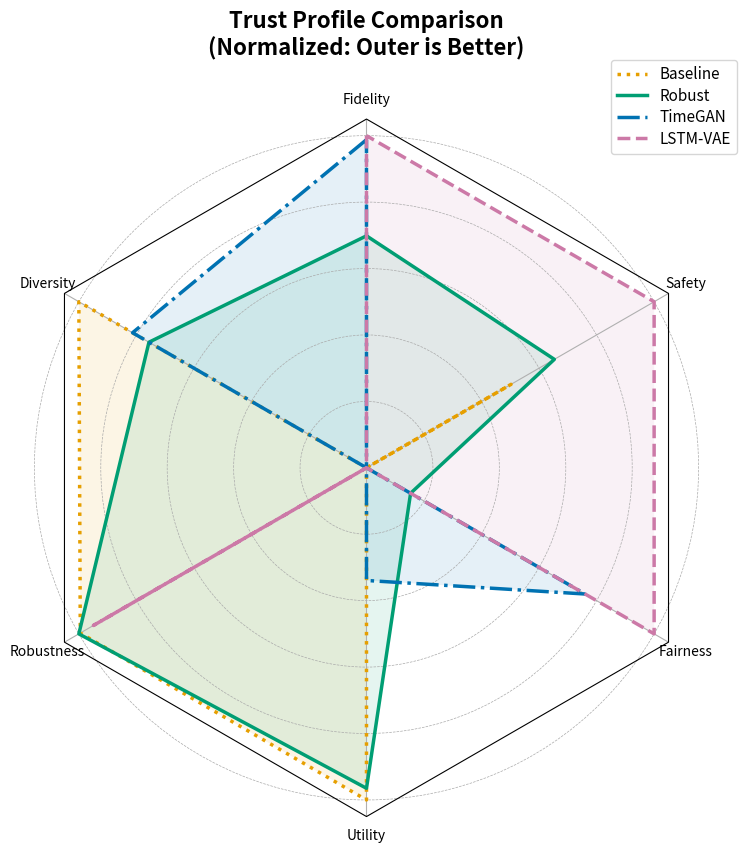

Generate this figure with matplotlib:
import numpy as np
import matplotlib.pyplot as plt
from matplotlib.patches import Circle, RegularPolygon
from matplotlib.path import Path
from matplotlib.projections.polar import PolarAxes
from matplotlib.projections import register_projection
from matplotlib.spines import Spine
from matplotlib.transforms import Affine2D


def radar_factory(num_vars, frame='circle'):
    theta = np.linspace(0, 2 * np.pi, num_vars, endpoint=False)

    class RadarAxes(PolarAxes):
        name = 'radar'

        def __init__(self, *args, **kwargs):
            super().__init__(*args, **kwargs)
            self.set_theta_zero_location('N')

        def fill(self, *args, closed=True, **kwargs):
            return super().fill(closed=closed, *args, **kwargs)

        def plot(self, *args, **kwargs):
            lines = super().plot(*args, **kwargs)
            for line in lines:
                self._close_line(line)

        def _close_line(self, line):
            x, y = line.get_data()
            if x[0] != x[-1]:
                x = np.concatenate((x, [x[0]]))
                y = np.concatenate((y, [y[0]]))
                line.set_data(x, y)

        def set_var_labels(self, labels):
            self.set_thetagrids(np.degrees(theta), labels)

        def _gen_axes_patch(self):
            return Circle((0.5, 0.5), 0.5)

        def _gen_axes_spines(self):
            if frame == 'circle':
                return super()._gen_axes_spines()
            elif frame == 'polygon':
                spine = Spine(axes=self,
                              spine_type='circle',
                              path=Path.unit_regular_polygon(num_vars))
                spine.set_transform(Affine2D().scale(.5).translate(.5, .5)
                                    + self.transAxes)
                return {'polar': spine}
            else:
                raise ValueError("Unknown value for 'frame': %s" % frame)

    register_projection(RadarAxes)
    return theta


def plot_trust_profile():
    # --- 1. DATA (Mean values from Table 4 - Experiment III) ---
    metrics = ['Fidelity', 'Diversity', 'Robustness', 'Utility', 'Fairness', 'Safety']

    # UPDATED DATA: Using the exact values from your new Table 4
    raw_data = {
        'Baseline': [2.464, 18.74, 3.1e-4, 0.758, 0.592, 0.604],
        'Robust':   [1.709, 16.69, 1.6e-5, 0.746, 0.615, 0.689],
        'TimeGAN':  [1.396, 17.17, 5.9e-2, 0.532, 0.706, 0.320],
        'LSTM-VAE': [1.383, 10.33, 3.0e-3, 0.416, 0.742, 0.885]
    }

    # --- 2. NORMALIZATION ---
    # Stack data in order: Baseline, Robust, TimeGAN, LSTM-VAE
    data_matrix = np.array([
        raw_data['Baseline'],
        raw_data['Robust'],
        raw_data['TimeGAN'],
        raw_data['LSTM-VAE']
    ])

    # Indices where "Lower is Better" (Invert these: 1 - norm)
    # Fidelity (idx 0), Robustness (idx 2)
    lower_is_better = [0, 2]

    norm_data = np.zeros_like(data_matrix)
    for i in range(len(metrics)):
        col = data_matrix[:, i]
        min_v = np.min(col)
        max_v = np.max(col)

        # Handle zero variance case
        if np.isclose(max_v, min_v):
            norm_col = np.ones_like(col)
        else:
            norm_col = (col - min_v) / (max_v - min_v)

        if i in lower_is_better:
            norm_col = 1.0 - norm_col  # Invert so "outer" is always better

        norm_data[:, i] = norm_col

    # --- 3. PLOTTING ---
    N = len(metrics)
    theta = radar_factory(N, frame='polygon')

    fig, ax = plt.subplots(figsize=(9, 9), subplot_kw=dict(projection='radar'))
    fig.subplots_adjust(top=0.85, bottom=0.05)

    # UPDATED COLORS to match the Paper Text:
    colors = {
        'Baseline': '#E69F00',  # Orange
        'Robust':   '#009E73',  # Green
        'TimeGAN':  '#0072B2',  # Teal/Blue (Fixed to match text)
        'LSTM-VAE': '#CC79A7'   # Purple (Fixed to match text)
    }

    styles = {
        'Baseline': ':',    # Dotted
        'Robust':   '-',    # Solid
        'TimeGAN':  '-.',   # Dash-dot
        'LSTM-VAE': '--'    # Dashed
    }

    models = ['Baseline', 'Robust', 'TimeGAN', 'LSTM-VAE']

    for i, model in enumerate(models):
        values = norm_data[i]
        ax.plot(theta, values, color=colors[model], linestyle=styles[model], linewidth=2.5, label=model)
        ax.fill(theta, values, facecolor=colors[model], alpha=0.1)

    # Grid and Labels
    ax.set_var_labels(metrics)

    # --- FIX APPLIED HERE ---
    # 1. Set positions and labels (no styling args)
    ax.set_rgrids([0.2, 0.4, 0.6, 0.8, 1.0], labels=[], angle=0)
    # 2. Style the grid lines separately
    ax.yaxis.grid(True, color='#AAAAAA', linestyle='--', linewidth=0.5)

    ax.set_ylim(0, 1.05)

    # Legend & Title
    legend = ax.legend(loc=(0.85, 0.95), labelspacing=0.3, fontsize=11, frameon=True)
    plt.title("Trust Profile Comparison\n(Normalized: Outer is Better)", y=1.08, fontsize=16, fontweight='bold')

    # --- 4. SAVING ---
    print("Saving Figure 4 as PDF and PNG...")
    plt.savefig("Figure4_TrustProfile.pdf", bbox_inches='tight', format='pdf')
    plt.savefig("Figure4_TrustProfile.png", bbox_inches='tight', dpi=300)
    plt.show()

if __name__ == "__main__":
    plot_trust_profile()